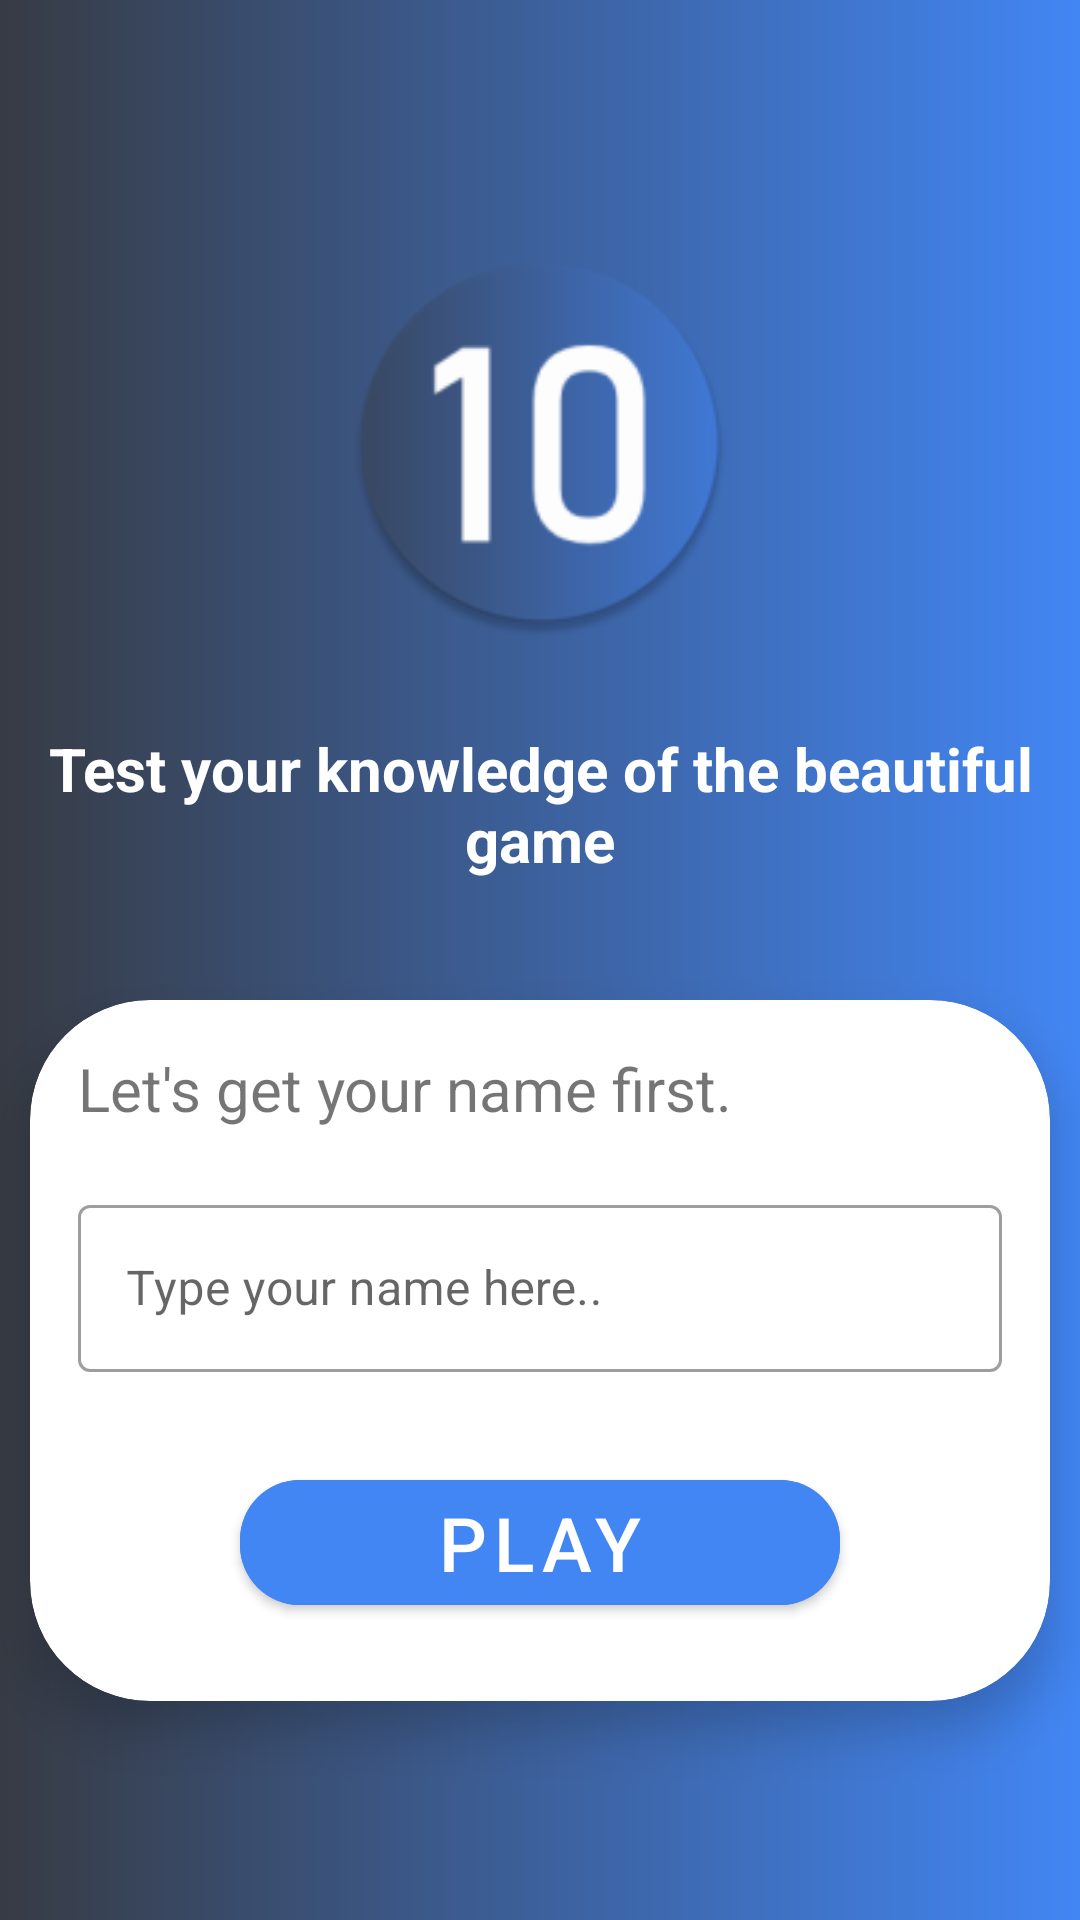

Reconstruct the res/layout file that produces this screen, plus the resources it refers to.
<!-- AndroidManifest.xml: activity theme NoActionBarTheme -->
<!-- res/layout/activity_main.xml -->
<?xml version="1.0" encoding="utf-8"?>
<LinearLayout xmlns:android="http://schemas.android.com/apk/res/android"
    xmlns:app="http://schemas.android.com/apk/res-auto"
    android:layout_width="match_parent"
    android:layout_height="match_parent"
    android:orientation="vertical"
    android:gravity="center"
    android:background="@drawable/bg_color"
    >

    <ImageView
        android:id="@+id/appImage"
        android:layout_width="match_parent"
        android:layout_height="150dp"
        android:layout_marginTop="0dp"
        android:layout_marginBottom="20dp"
        android:padding="10dp"
        android:src="@mipmap/ic_launcher_round"
        />

    <TextView
        android:id="@+id/text_subtitle"
        android:layout_width="wrap_content"
        android:layout_height="wrap_content"
        android:text="Test your knowledge of the beautiful game"
        android:textSize="20sp"
        android:gravity="center"
        android:textStyle="bold"
        android:textColor="@color/white"
        android:layout_marginBottom="40dp"
        />

   <androidx.cardview.widget.CardView
       android:layout_width="match_parent"
       android:layout_height="wrap_content"
       android:layout_marginStart="10dp"
       android:layout_marginEnd="10dp"
       android:layout_gravity="center"
       app:cardCornerRadius="40dp"
       app:cardElevation="10dp">
        <LinearLayout
            android:layout_width="match_parent"
            android:layout_height="wrap_content"
            android:orientation="vertical"
            android:padding="16dp">
                <TextView
                    android:layout_width="match_parent"
                    android:layout_height="wrap_content"
                    android:textSize="20sp"
                    android:text="Let's get your name first."
                />
                <com.google.android.material.textfield.TextInputLayout
                    android:layout_width="match_parent"
                    android:layout_height="wrap_content"
                    android:layout_marginTop="20dp"
                    style='@style/Widget.MaterialComponents.TextInputLayout.OutlinedBox'>
                    <androidx.appcompat.widget.AppCompatEditText
                        android:layout_width="match_parent"
                        android:layout_height="wrap_content"
                        android:hint="Type your name here.."
                        app:cornerRadius="20dp"
                        android:textColor="#363A43"
                    />
                </com.google.android.material.textfield.TextInputLayout>

                <Button
                    android:id="@+id/btnPlay"
                    android:layout_width="200dp"
                    android:layout_height="wrap_content"
                    android:layout_gravity="center"
                    android:layout_marginTop="30dp"
                    android:layout_marginBottom="10dp"
                    android:backgroundTint="@color/bg_2"
                    android:text="PLAY"
                    android:textColor="@color/white"
                    android:textSize="25sp"
                    app:cornerRadius="20dp" />


        </LinearLayout>
    </androidx.cardview.widget.CardView>

</LinearLayout>
<!-- resources referenced by this layout -->
<resources>
  <color name="bg_2">#4286f4</color>
  <color name="white">#FFFFFFFF</color>
  <!-- drawable bg_color (drawable) -->
  <?xml version="1.0" encoding="utf-8"?>
  <shape xmlns:android="http://schemas.android.com/apk/res/android">
      <gradient
          android:type="linear"
          android:angle="0"
          android:startColor="@color/bg_1"
          android:endColor="@color/bg_2" />
  </shape>
  <!-- mipmap ic_launcher_round: png bitmap (mipmap-hdpi, 4267 bytes) -->
  <style name="NoActionBarTheme" parent="Theme.MaterialComponents.DayNight.NoActionBar">
          <item name="colorPrimary">@color/bg_2</item>
          <item name="colorPrimaryVariant">@color/bg_1</item>
          <item name="colorOnPrimary">@color/white</item>
      </style>
  <color name="bg_1">#373B44</color>
</resources>
